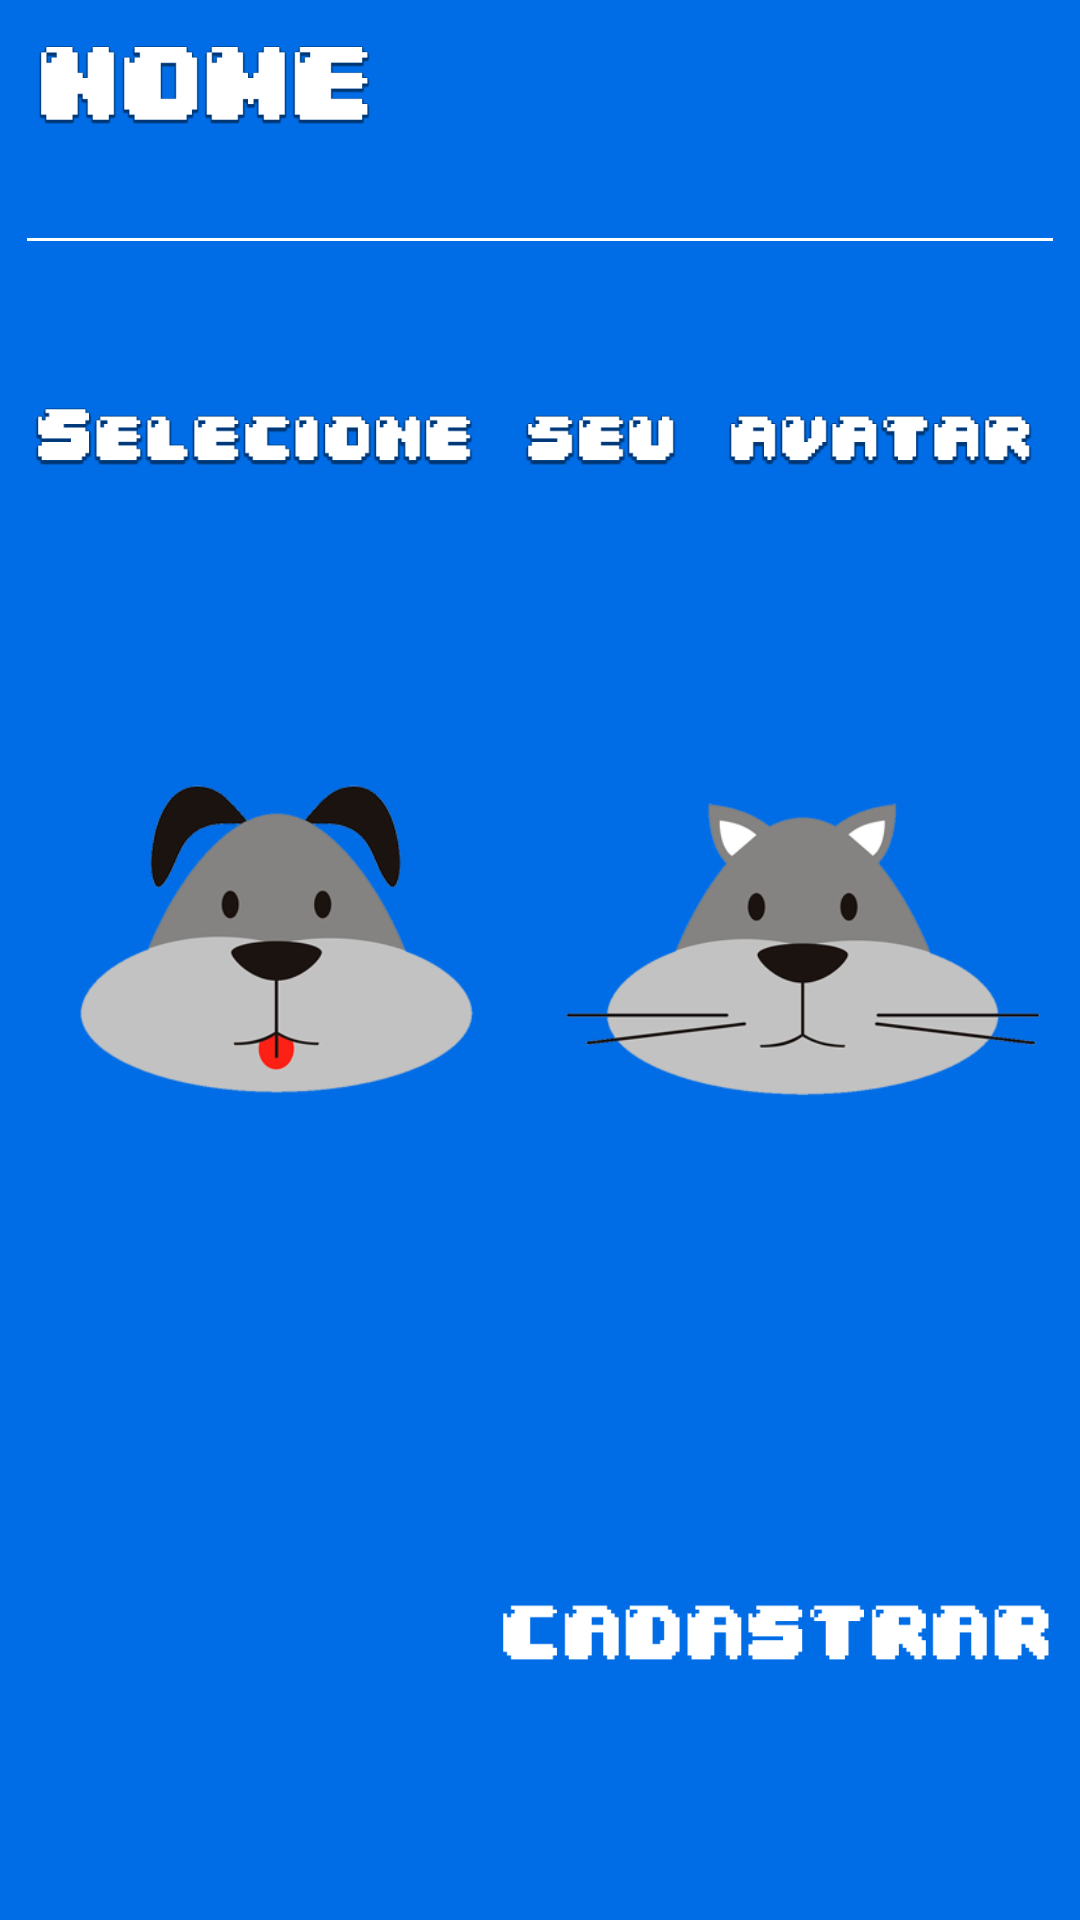

Layout XML and referenced resources for this Android screen:
<!-- AndroidManifest.xml: application theme FullscreenTheme -->
<!-- res/layout/activity_cadastro.xml -->
<?xml version="1.0" encoding="utf-8"?>
<RelativeLayout xmlns:android="http://schemas.android.com/apk/res/android"
    xmlns:app="http://schemas.android.com/apk/res-auto"
    xmlns:tools="http://schemas.android.com/tools"
    android:layout_width="match_parent"
    android:layout_height="match_parent"
    android:background="@color/colorPrimary"
    tools:context="hackathontw.com.br.hackathontw.CadastroActivity">

    <LinearLayout
        android:layout_width="match_parent"
        android:layout_height="wrap_content"
        android:layout_marginLeft="5dp"
        android:layout_marginRight="5dp"
        android:layout_marginTop="15dp"
        android:orientation="vertical">

        <ImageView
            android:id="@+id/nomeTitle"
            android:layout_width="143dp"
            android:layout_height="27dp"
            android:layout_gravity="start"
            app:srcCompat="@drawable/nome_title" />

        <EditText
            android:id="@+id/nomeValue"
            android:layout_width="match_parent"
            android:layout_height="wrap_content"
            android:ems="10"
            android:inputType="textPersonName|textVisiblePassword"
            android:textAppearance="@style/TextAppearance.AppCompat.Large.Inverse"
            android:textColor="@color/white" />


        <ImageView
            android:id="@+id/avatarTitle"
            android:layout_width="match_parent"
            android:layout_height="wrap_content"
            app:srcCompat="@drawable/avatar_title" />

        <LinearLayout
            android:layout_width="match_parent"
            android:layout_height="250dp"
            android:layout_weight="2">

            <ImageView
                android:id="@+id/cachorineo"
                android:layout_width="match_parent"
                android:layout_height="match_parent"
                android:layout_weight="1"
                app:srcCompat="@drawable/cachorineo" />

            <ImageView
                android:id="@+id/gatineo"
                android:layout_width="match_parent"
                android:layout_height="match_parent"
                android:layout_weight="1"
                app:srcCompat="@drawable/gatineo" />

        </LinearLayout>


        <ImageView
            android:id="@+id/cadastrar"
            android:layout_width="@android:dimen/thumbnail_width"
            android:layout_height="@android:dimen/thumbnail_height"
            android:layout_gravity="right"
            android:layout_marginTop="25dp"
            android:src="@drawable/cadastrar_btn" />
    </LinearLayout>


</RelativeLayout>
<!-- resources referenced by this layout -->
<resources>
  <color name="colorPrimary">#006ce5</color>
  <color name="white">#ffffff</color>
  <!-- drawable avatar_title: png bitmap (drawable, 25480 bytes) -->
  <!-- drawable cachorineo: png bitmap (drawable, 32249 bytes) -->
  <!-- drawable cadastrar_btn: png bitmap (drawable, 17692 bytes) -->
  <!-- drawable gatineo: png bitmap (drawable, 31474 bytes) -->
  <!-- drawable nome_title: png bitmap (drawable, 22168 bytes) -->
  <style name="FullscreenTheme" parent="AppTheme">
          <item name="android:actionBarStyle">@style/FullscreenActionBarStyle</item>
          <item name="android:windowActionBarOverlay">true</item>
          <item name="android:windowBackground">@null</item>
          <item name="metaButtonBarStyle">?android:attr/buttonBarStyle</item>
          <item name="metaButtonBarButtonStyle">?android:attr/buttonBarButtonStyle</item>
      </style>
  <style name="AppTheme" parent="Theme.AppCompat.Light.NoActionBar">
          
          <item name="colorPrimary">@color/colorPrimary</item>
          <item name="colorPrimaryDark">@color/colorPrimaryDark</item>
          <item name="colorAccent">@color/colorAccent</item>
  
          <item name="colorControlNormal">@color/white</item>
          <item name="colorControlActivated">@color/white</item>
          <item name="colorControlHighlight">@color/white</item>
  
  
          <item name="windowNoTitle">true</item>
          <item name="android:windowNoTitle">true</item>
      </style>
  <style name="FullscreenActionBarStyle" parent="Widget.AppCompat.ActionBar">
          <item name="android:background">@color/black_overlay</item>
      </style>
  <color name="colorPrimaryDark">#006ce5</color>
  <color name="colorAccent">#FF4081</color>
  <color name="black_overlay">#66000000</color>
</resources>
